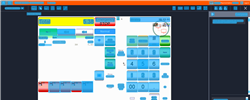
Task: Trigger Based Attended Automation
Workflow: NAMOS_SG_ClickYes

Step 1: Computer Vision in window 'Web Rep Console*' (msedge.exe)

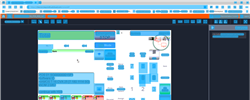
Step 2: CV refresh

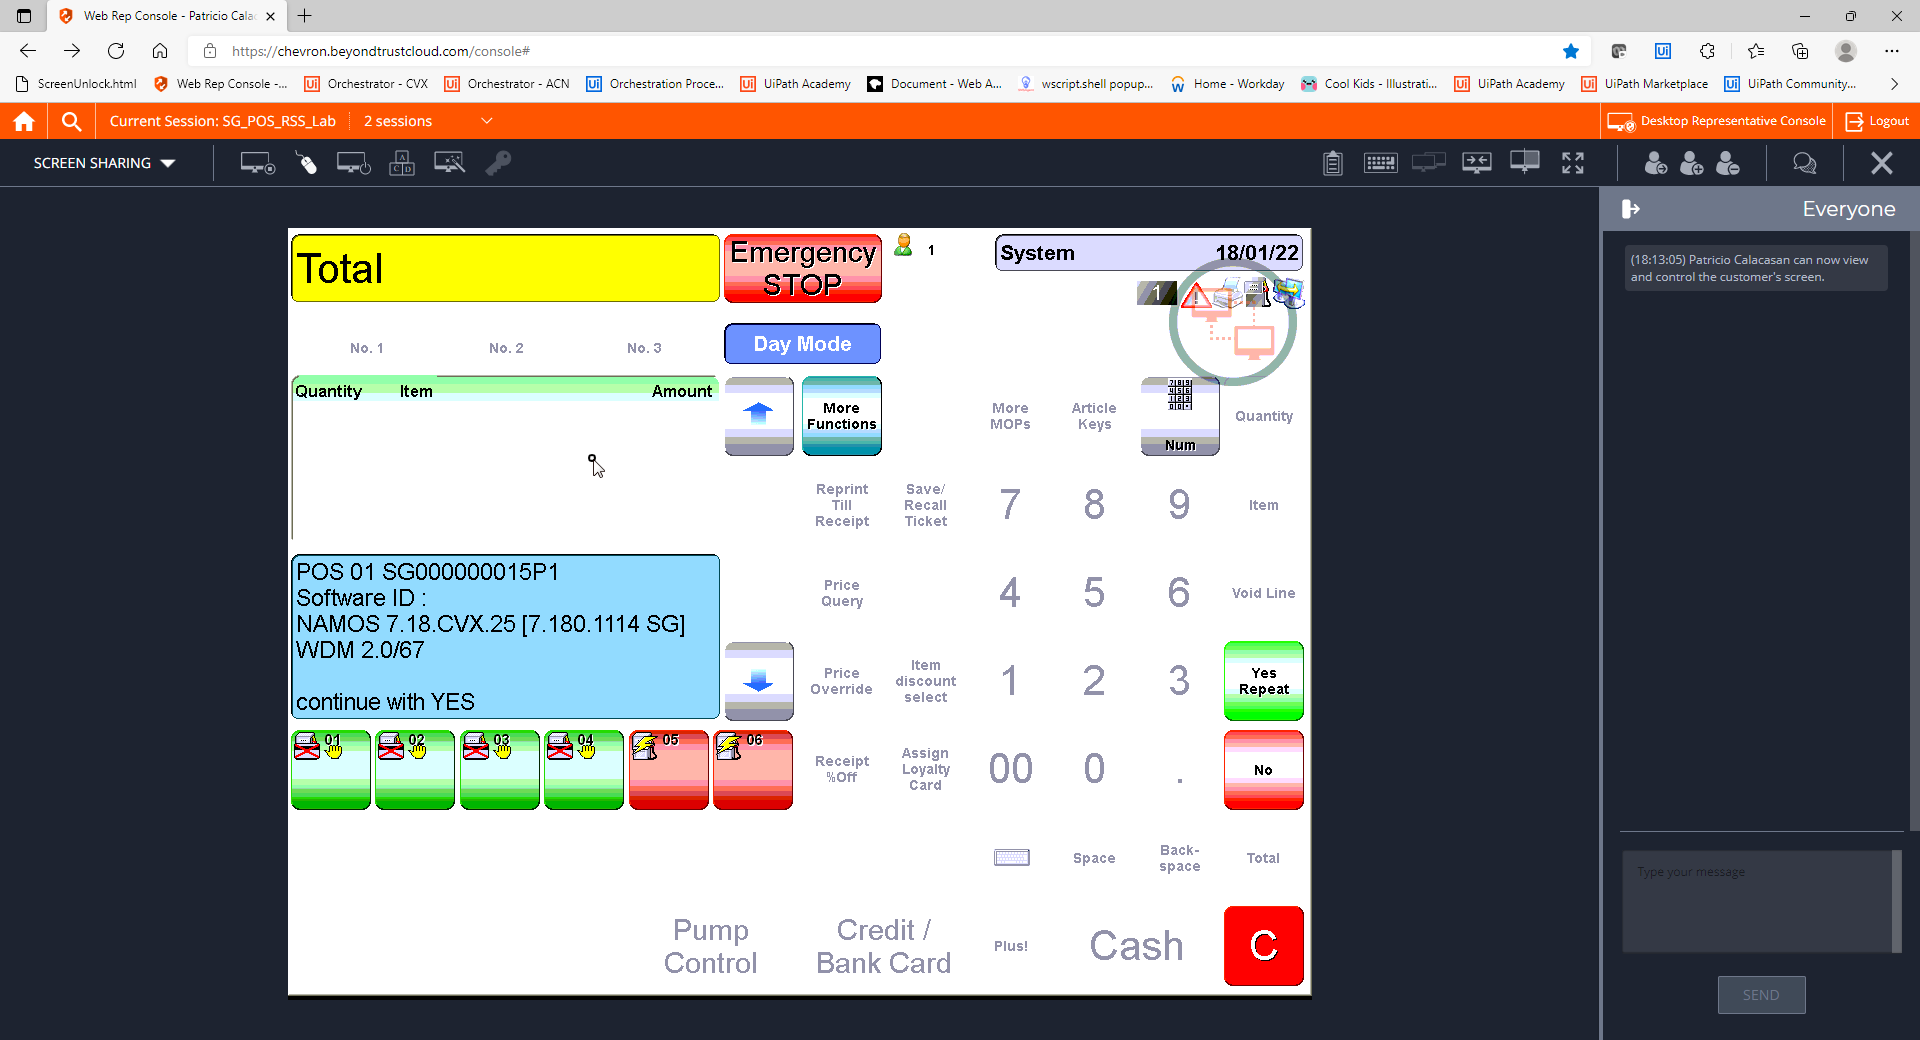
Step 3: CVCache

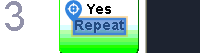
Step 4 [try]: CV Click - Text

Step 5: CvDescriptor (same screen as step 4)

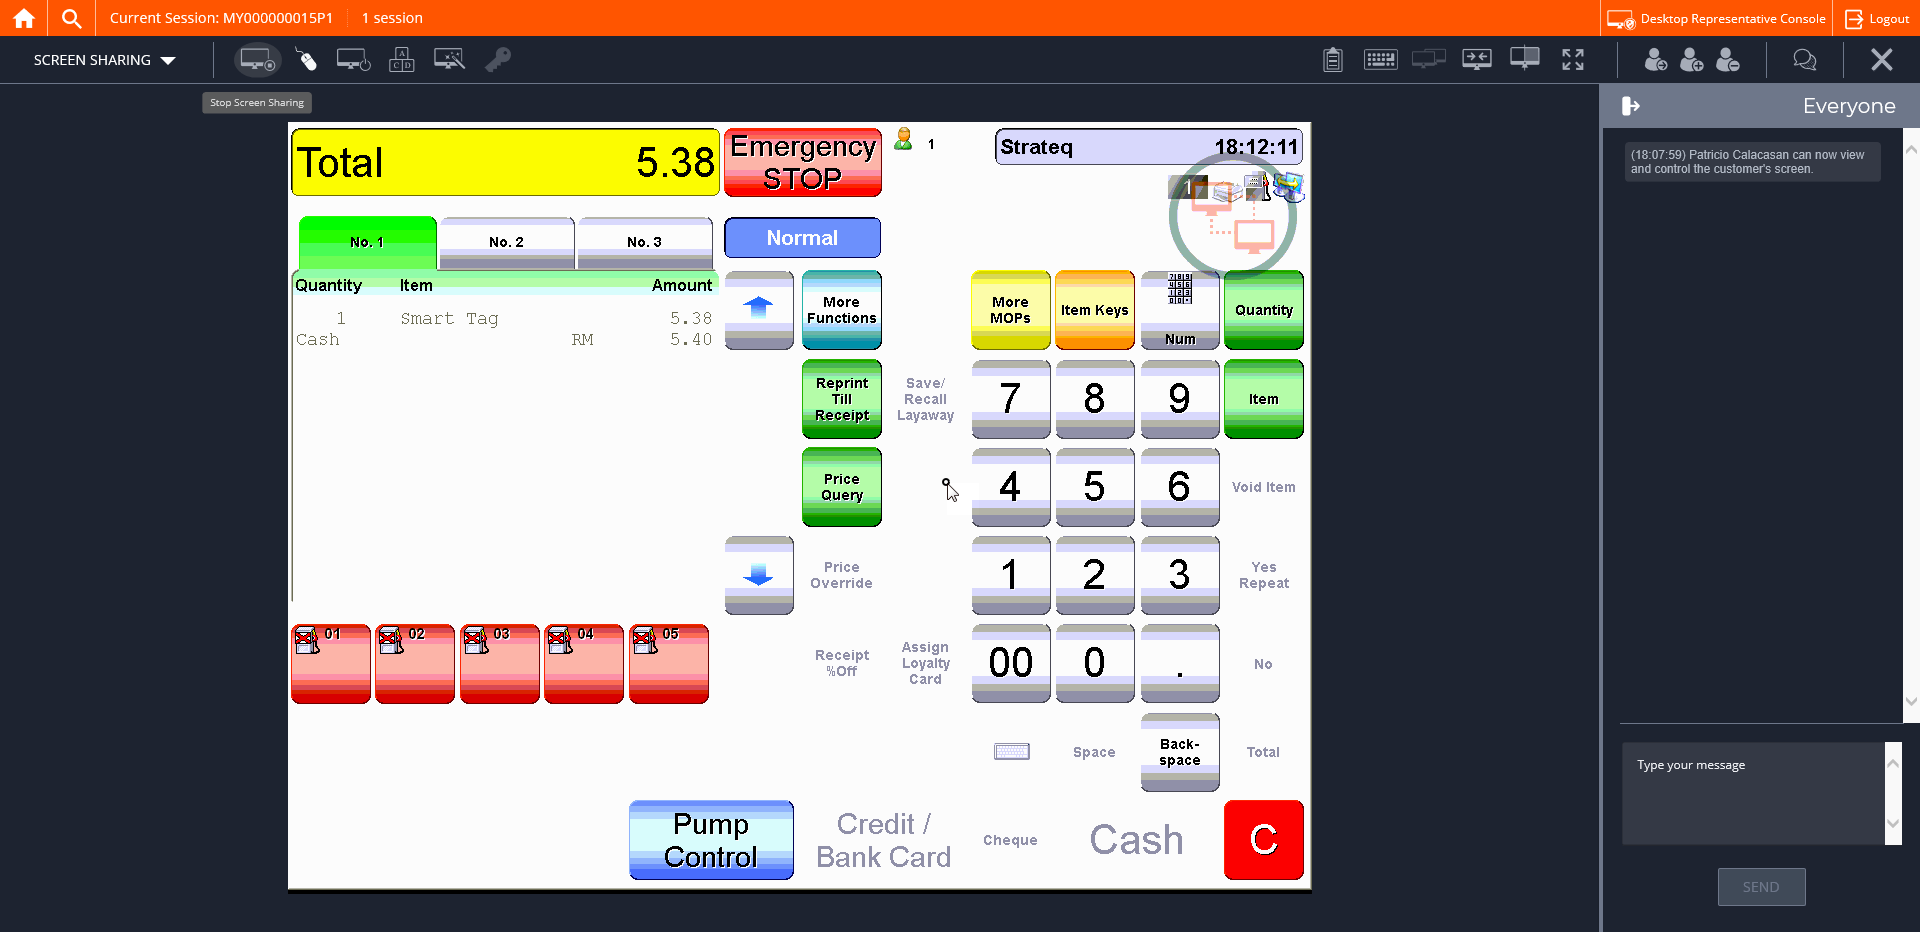
Step 6: CVCache